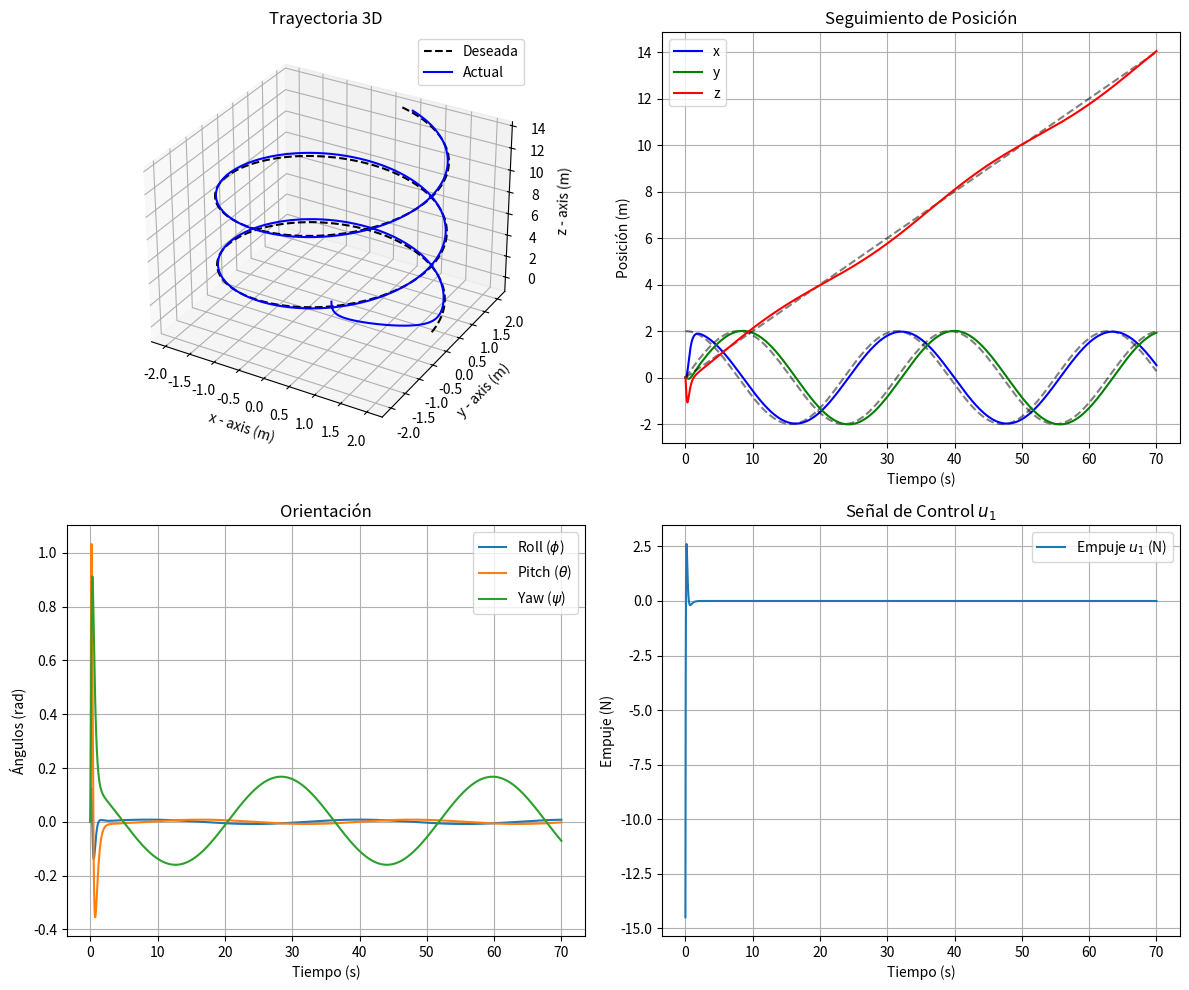

Python code for this plot:
import numpy as np
import matplotlib.pyplot as plt
from scipy.integrate import solve_ivp
from scipy.signal import place_poles

# ==========================================
# PARÁMETROS DEL SISTEMA (Tabla 1 de la presentación)
# ==========================================
m = 0.068
g = 9.81
Ixx = 0.0686e-3
Iyy = 0.092e-3
Izz = 0.1366e-3

# ==========================================
# MODELO EN ESPACIO DE ESTADOS (Diapositiva 23)
# Estado: [x, x_dot, y, y_dot, z, z_dot, phi, phi_dot, theta, theta_dot, psi, psi_dot]
# ==========================================
A = np.zeros((12, 12))
A[0, 1] = 1.0; A[2, 3] = 1.0; A[4, 5] = 1.0
A[6, 7] = 1.0; A[8, 9] = 1.0; A[10, 11] = 1.0
A[1, 8] = g    # x_ddot = g * theta
A[3, 6] = -g   # y_ddot = -g * phi

B = np.zeros((12, 4))
B[5, 0] = 1/m
B[7, 1] = 1/Ixx
B[9, 2] = 1/Iyy
B[11, 3] = 1/Izz

C = np.zeros((4, 12))
C[0, 0] = 1.0  # x
C[1, 2] = 1.0  # y
C[2, 4] = 1.0  # z
C[3, 10] = 1.0 # psi

# ==========================================
# DISEÑO DEL CONTROLADOR (Diapositiva 25)
# ==========================================
# Polos deseados P dados por el profesor
P_des = np.array([-11, -11, -9, -9, -7, -7, -8, -4, -15, -15, -3, -3])

# Calcular matriz de ganancias K usando asignación de polos
resultado_k = place_poles(A, B, P_des)
K = resultado_k.gain_matrix

# Calcular ganancia de pre-compensación k_bar (Diapositiva 19)
# k_bar = (C(A-BK)^-1 B)^-1 evaluado en s=0
A_cl = A - B @ K
DC_gain = - C @ np.linalg.inv(A_cl) @ B 
k_bar = np.linalg.inv(DC_gain)

# ==========================================
# SIMULACIÓN (Diapositiva 22 y 26)
# ==========================================
def quadrotor_linear_dynamics(t, x_state):
    # Generación de Trayectoria (Espiral)
    x_r = 2 * np.cos(0.2 * t)
    y_r = 2 * np.sin(0.2 * t)
    z_r = 0.2 * t
    psi_r = 0.0
    
    # Vector de referencia
    r = np.array([x_r, y_r, z_r, psi_r])
    
    # Ley de control: u = -Kx + k_bar * r
    u = -K @ x_state + k_bar @ r
    
    # Dinámica lineal de lazo cerrado (Simulink)
    x_dot = A @ x_state + B @ u
    return x_dot

# Condiciones iniciales (todo en 0)
x0 = np.zeros(12)

# Tiempo de simulación: 70 segundos
t_span = (0, 70)
t_eval = np.linspace(t_span[0], t_span[1], 3000)

sol = solve_ivp(quadrotor_linear_dynamics, t_span, x0, t_eval=t_eval)

# Extraer resultados
t = sol.t
x_act, y_act, z_act = sol.y[0], sol.y[2], sol.y[4]
phi, theta, psi = sol.y[6], sol.y[8], sol.y[10]

# Referencias para graficar
x_ref = 2 * np.cos(0.2 * t)
y_ref = 2 * np.sin(0.2 * t)
z_ref = 0.2 * t

# ==========================================
# GRÁFICAS REQUERIDAS PARA LA TAREA
# ==========================================
fig = plt.figure(figsize=(12, 10))

# 1. Gráfica 3D (Como en la diapositiva 30)
ax1 = fig.add_subplot(2, 2, 1, projection='3d')
ax1.plot(x_ref, y_ref, z_ref, 'k--', label='Deseada')
ax1.plot(x_act, y_act, z_act, 'b-', label='Actual')
ax1.set_xlabel('x - axis (m)')
ax1.set_ylabel('y - axis (m)')
ax1.set_zlabel('z - axis (m)')
ax1.set_title('Trayectoria 3D')
ax1.legend()

# 2. Poses Lineales X, Y, Z (Contra el tiempo)
ax2 = fig.add_subplot(2, 2, 2)
ax2.plot(t, x_ref, 'k--', alpha=0.5)
ax2.plot(t, x_act, label='x', color='b')
ax2.plot(t, y_ref, 'k--', alpha=0.5)
ax2.plot(t, y_act, label='y', color='g')
ax2.plot(t, z_ref, 'k--', alpha=0.5)
ax2.plot(t, z_act, label='z', color='r')
ax2.set_xlabel('Tiempo (s)')
ax2.set_ylabel('Posición (m)')
ax2.set_title('Seguimiento de Posición')
ax2.legend()
ax2.grid()

# 3. Orientación (Actitud)
ax3 = fig.add_subplot(2, 2, 3)
ax3.plot(t, phi, label=r'Roll ($\phi$)')
ax3.plot(t, theta, label=r'Pitch ($\theta$)')
ax3.plot(t, psi, label=r'Yaw ($\psi$)')
ax3.set_xlabel('Tiempo (s)')
ax3.set_ylabel('Ángulos (rad)')
ax3.set_title('Orientación')
ax3.legend()
ax3.grid()

# 4. Señal de Control U (Fuerza y Torques)
# Reconstruir U para toda la simulación
U_hist = np.zeros((4, len(t)))
for i in range(len(t)):
    r_i = np.array([x_ref[i], y_ref[i], z_ref[i], 0.0])
    U_hist[:, i] = -K @ sol.y[:, i] + k_bar @ r_i

ax4 = fig.add_subplot(2, 2, 4)
ax4.plot(t, U_hist[0, :], label='Empuje $u_1$ (N)')
ax4.set_xlabel('Tiempo (s)')
ax4.set_ylabel('Empuje (N)')
ax4.set_title('Señal de Control $u_1$')
ax4.legend()
ax4.grid()

plt.tight_layout()
plt.savefig('reporte_sf_final.png', dpi=150)
plt.show()
